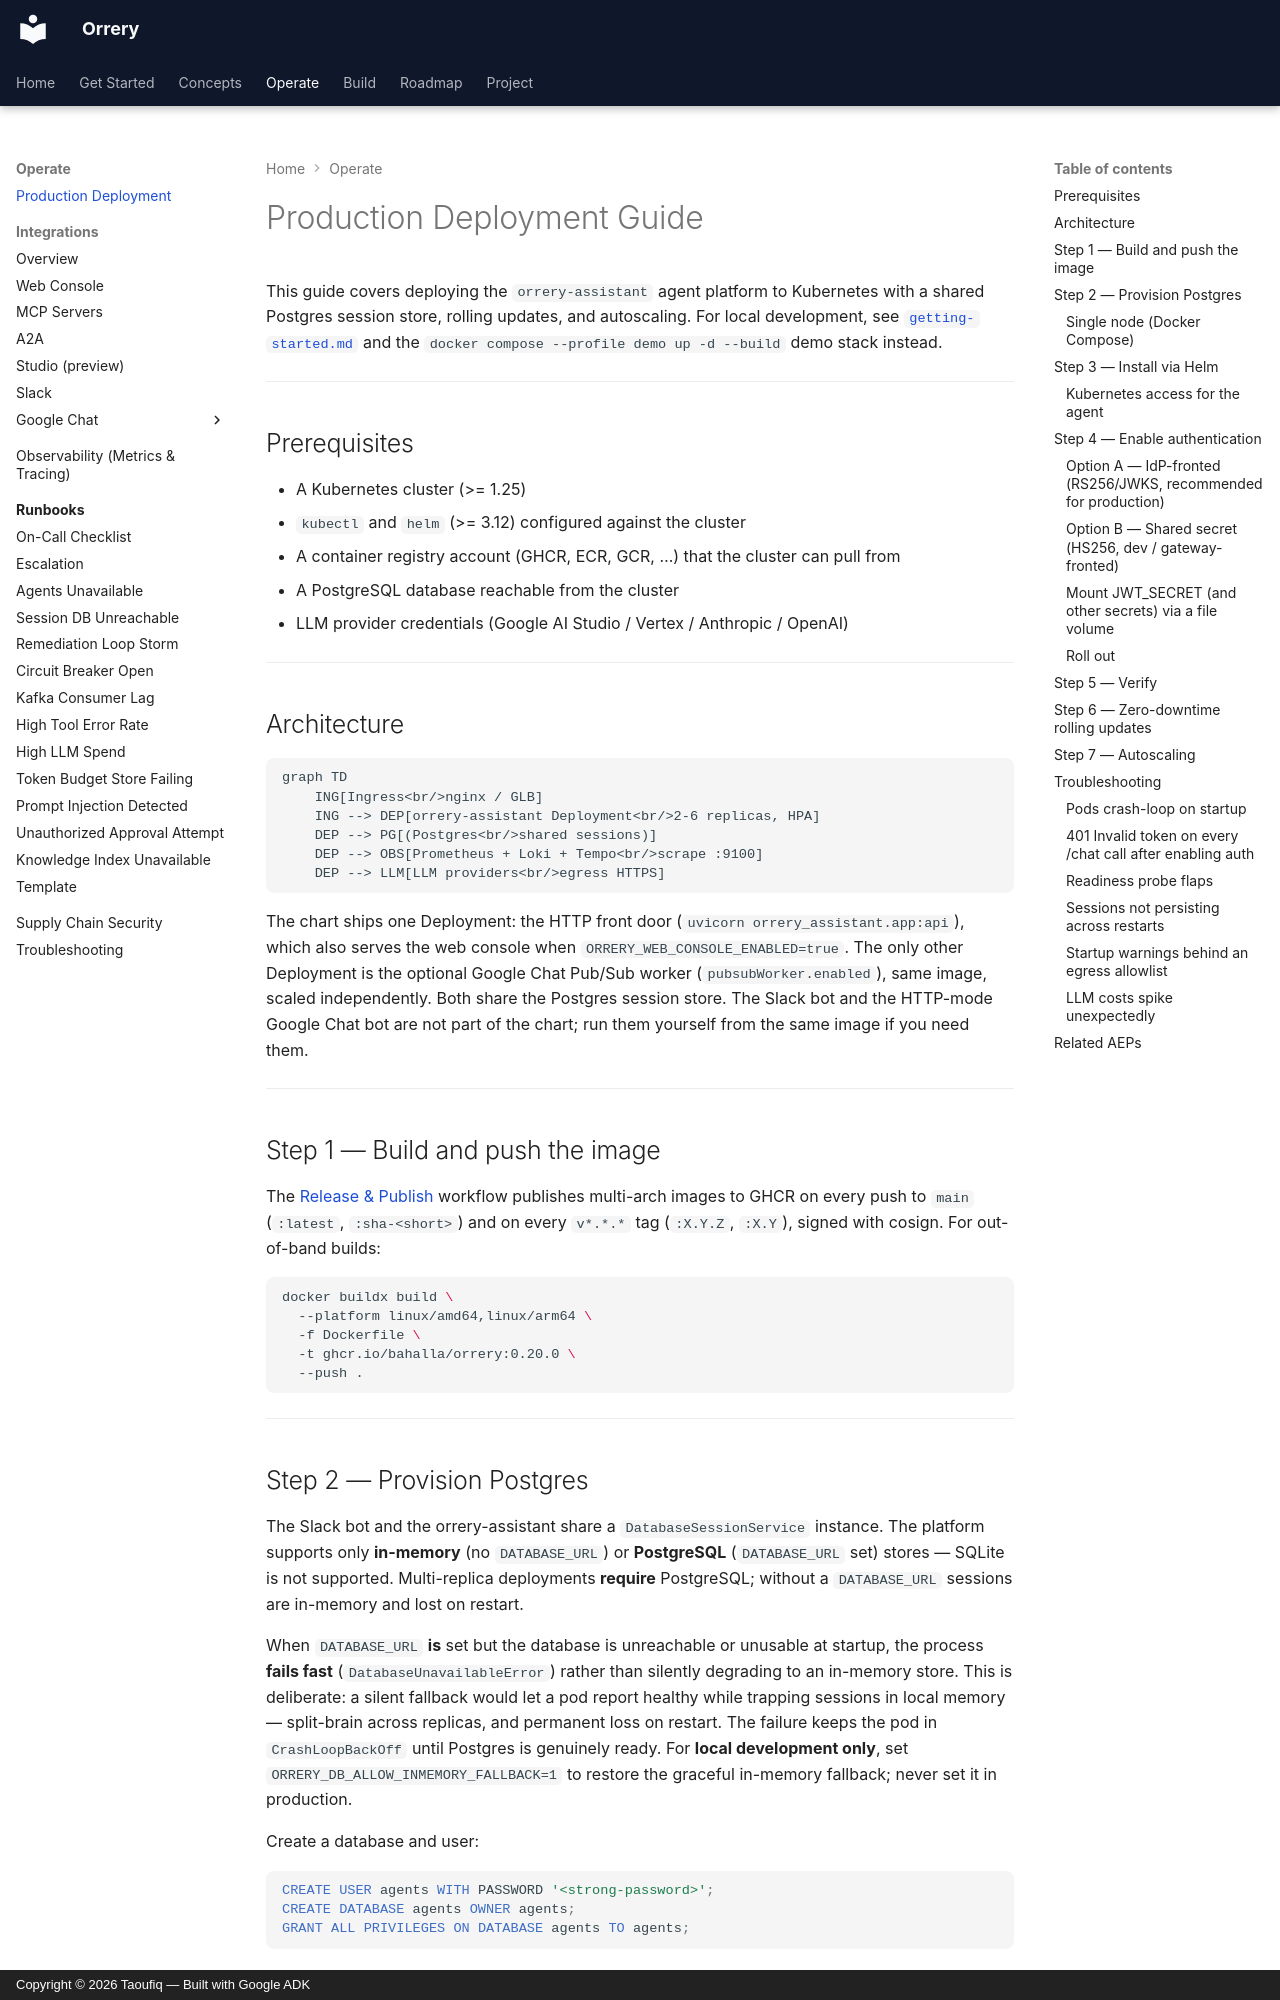

repository: BAHALLA/orrery · page: deployment/index.html · generator: mkdocs · copyright: Copyright © 2026 Taoufiq — Built with Google ADK

# Production Deployment Guide

This guide covers deploying the `orrery-assistant` agent platform to
Kubernetes with a shared Postgres session store, rolling updates, and
autoscaling. For local development, see [`getting-started.md`](getting-started.md)
and the `docker compose --profile demo up -d --build` demo stack instead.

---

## Prerequisites

- A Kubernetes cluster (>= 1.25)
- `kubectl` and `helm` (>= 3.12) configured against the cluster
- A container registry account (GHCR, ECR, GCR, …) that the cluster can pull from
- A PostgreSQL database reachable from the cluster
- LLM provider credentials (Google AI Studio / Vertex / Anthropic / OpenAI)

---

## Architecture

```mermaid
graph TD
    ING[Ingress<br/>nginx / GLB]
    ING --> DEP[orrery-assistant Deployment<br/>2-6 replicas, HPA]
    DEP --> PG[(Postgres<br/>shared sessions)]
    DEP --> OBS[Prometheus + Loki + Tempo<br/>scrape :9100]
    DEP --> LLM[LLM providers<br/>egress HTTPS]
```

The chart ships one Deployment: the HTTP front door
(`uvicorn orrery_assistant.app:api`), which also serves the web console when
`ORRERY_WEB_CONSOLE_ENABLED=true`. The only other Deployment is the optional
Google Chat Pub/Sub worker (`pubsubWorker.enabled`), same image, scaled
independently. Both share the Postgres session store. The Slack bot and the
HTTP-mode Google Chat bot are not part of the chart; run them yourself from
the same image if you need them.

---

## Step 1 — Build and push the image

The [Release & Publish](https://github.com/BAHALLA/orrery/blob/main/.github/workflows/release.yml)
workflow publishes multi-arch images to GHCR on every push to `main` (`:latest`,
`:sha-<short>`) and on every `v*.*.*` tag (`:X.Y.Z`, `:X.Y`), signed with cosign.
For out-of-band builds:

```bash
docker buildx build \
  --platform linux/amd64,linux/arm64 \
  -f Dockerfile \
  -t ghcr.io/bahalla/orrery:0.20.0 \
  --push .
```

---
